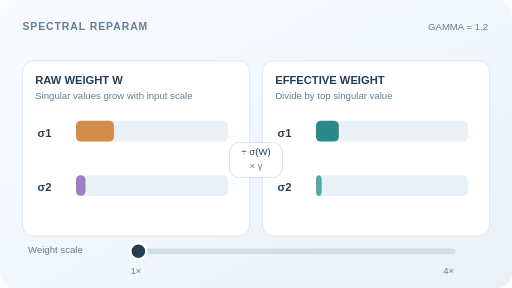
t = 0.00 s
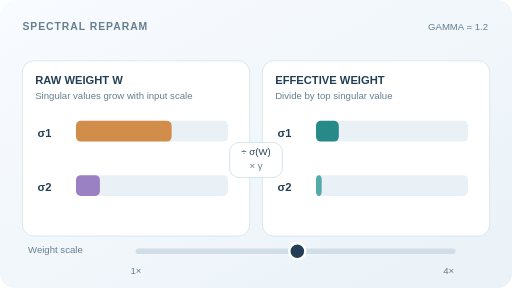
t = 1.69 s
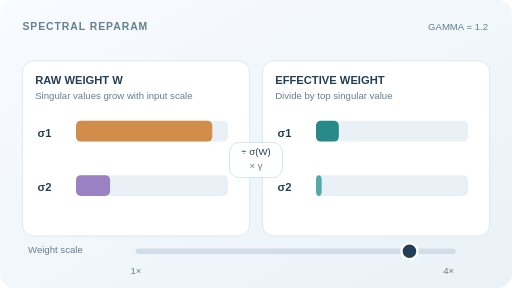
t = 3.31 s
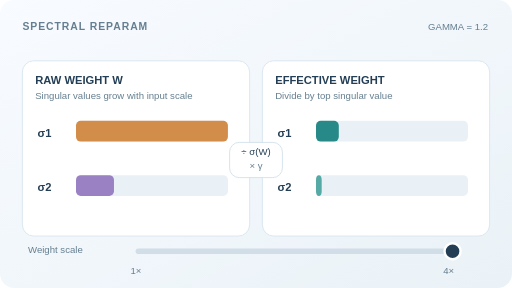
t = 4.94 s
t = 6.69 s: frame unchanged from t = 3.31 s, image omitted
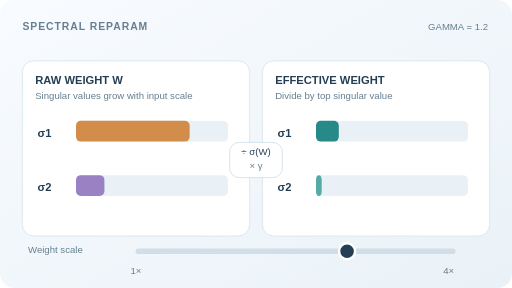
t = 7.69 s

The animated SVG that drew these frames (rendered in a browser with its animation timeline set to each time). Animation: 3 SMIL elements (animate=3); one cycle of 10.00 s, repeats indefinitely.

<svg xmlns="http://www.w3.org/2000/svg" width="640" height="360" viewBox="0 0 640 360" role="img" aria-labelledby="title desc"><title id="title">Sigma reparameterisation: effective spectral norm fixed by learnable gamma</title><desc id="desc">An illustrative diagonal matrix with singular values 2s and 0.5s changes scale. Dividing by its top singular value and multiplying by fixed gamma 1.2 makes the effective singular values 1.2 and 0.3, while raw singular values vary. This is a fixed-gamma slice, not a training run or a bound on the entire network.</desc><defs><linearGradient id="bg" x1="0" y1="0" x2="1" y2="1"><stop stop-color="#f8fbff"/><stop offset="1" stop-color="#eaf2f7"/></linearGradient></defs><style>text{font-family:Arial,DejaVu Sans,sans-serif;fill:#243f55}.tag{font-size:13px;font-weight:700;letter-spacing:1.2px}.heading{font-size:14px;font-weight:700}.micro{font-size:12px}.dim{fill:#657f90}.animate-view{display:inline}.still-view{display:none}@media(prefers-reduced-motion:reduce){.animate-view{display:none!important}.still-view{display:inline!important}}</style><rect x="0" y="0" width="640" height="360" rx="18" fill="url(#bg)"/><text x="28" y="37" class="tag dim">SPECTRAL REPARAM</text><text x="610" y="37" text-anchor="end" class="micro dim">GAMMA = 1.2</text><rect x="28" y="76" width="284" height="219" rx="14" fill="#ffffff" stroke="#d4e2ec"/><text x="44" y="105" class="heading">RAW WEIGHT W</text><text x="44" y="124" class="micro dim">Singular values grow with input scale</text><rect x="328" y="76" width="284" height="219" rx="14" fill="#ffffff" stroke="#d4e2ec"/><text x="344" y="105" class="heading">EFFECTIVE WEIGHT</text><text x="344" y="124" class="micro dim">Divide by top singular value</text><g class="animate-view"><text x="47" y="171" class="heading">σ1</text><rect x="95" y="151" width="190" height="26" rx="6" fill="#eaf1f6"/><rect x="95" y="151" width="190.000" height="26" rx="6" fill="#d28d4b"><animate attributeName="width" values="47.500;58.680;69.792;80.766;91.535;102.032;112.194;121.956;131.259;140.046;148.263;155.858;162.785;169.001;174.468;179.153;183.026;186.063;188.246;189.561;190.000;189.561;188.246;186.063;183.026;179.153;174.468;169.001;162.785;155.858;148.263;140.046;131.259;121.956;112.194;102.032;91.535;80.766;69.792;58.680;47.500" dur="10s" repeatCount="indefinite"/></rect><text x="47" y="239" class="heading">σ2</text><rect x="95" y="219" width="190" height="26" rx="6" fill="#eaf1f6"/><rect x="95" y="219" width="47.500" height="26" rx="6" fill="#9981c3"><animate attributeName="width" values="11.875;14.670;17.448;20.191;22.884;25.508;28.048;30.489;32.815;35.012;37.066;38.964;40.696;42.250;43.617;44.788;45.756;46.516;47.061;47.390;47.500;47.390;47.061;46.516;45.756;44.788;43.617;42.250;40.696;38.964;37.066;35.012;32.815;30.489;28.048;25.508;22.884;20.191;17.448;14.670;11.875" dur="10s" repeatCount="indefinite"/></rect><text x="347" y="171" class="heading">σ1</text><rect x="395" y="151" width="190" height="26" rx="6" fill="#eaf1f6"/><rect x="395" y="151" width="28.500" height="26" rx="6" fill="#278a88"></rect><text x="347" y="239" class="heading">σ2</text><rect x="395" y="219" width="190" height="26" rx="6" fill="#eaf1f6"/><rect x="395" y="219" width="7.125" height="26" rx="6" fill="#56aaa6"></rect></g><g class="still-view"><text x="47" y="171" class="heading">σ1</text><rect x="95" y="151" width="190" height="26" rx="6" fill="#eaf1f6"/><rect x="95" y="151" width="190.000" height="26" rx="6" fill="#d28d4b"></rect><text x="47" y="239" class="heading">σ2</text><rect x="95" y="219" width="190" height="26" rx="6" fill="#eaf1f6"/><rect x="95" y="219" width="47.500" height="26" rx="6" fill="#9981c3"></rect><text x="347" y="171" class="heading">σ1</text><rect x="395" y="151" width="190" height="26" rx="6" fill="#eaf1f6"/><rect x="395" y="151" width="28.500" height="26" rx="6" fill="#278a88"></rect><text x="347" y="239" class="heading">σ2</text><rect x="395" y="219" width="190" height="26" rx="6" fill="#eaf1f6"/><rect x="395" y="219" width="7.125" height="26" rx="6" fill="#56aaa6"></rect></g><rect x="287" y="178" width="66" height="44" rx="12" fill="#fff" stroke="#cddde7"/><text x="320" y="194" text-anchor="middle" class="micro">÷ σ(W)</text><text x="320" y="211" text-anchor="middle" class="micro dim">× γ</text><text x="35" y="316" class="micro dim">Weight scale</text><path d="M173 314H566" stroke="#d1dee7" stroke-width="7" stroke-linecap="round"/><text x="163" y="342" class="micro dim">1×</text><text x="554" y="342" class="micro dim">4×</text><g class="animate-view"><circle cx="566" cy="314" r="10" fill="#243f55" stroke="#fff" stroke-width="3"><animate attributeName="cx" values="173.000;203.834;234.479;264.744;294.444;323.395;351.418;378.342;404.000;428.233;450.893;471.840;490.944;508.088;523.166;536.085;546.765;555.141;561.162;564.789;566.000;564.789;561.162;555.141;546.765;536.085;523.166;508.088;490.944;471.840;450.893;428.233;404.000;378.342;351.418;323.395;294.444;264.744;234.479;203.834;173.000" dur="10s" repeatCount="indefinite"/></circle></g><g class="still-view"><circle cx="566" cy="314" r="10" fill="#243f55" stroke="#fff" stroke-width="3"/></g></svg>
